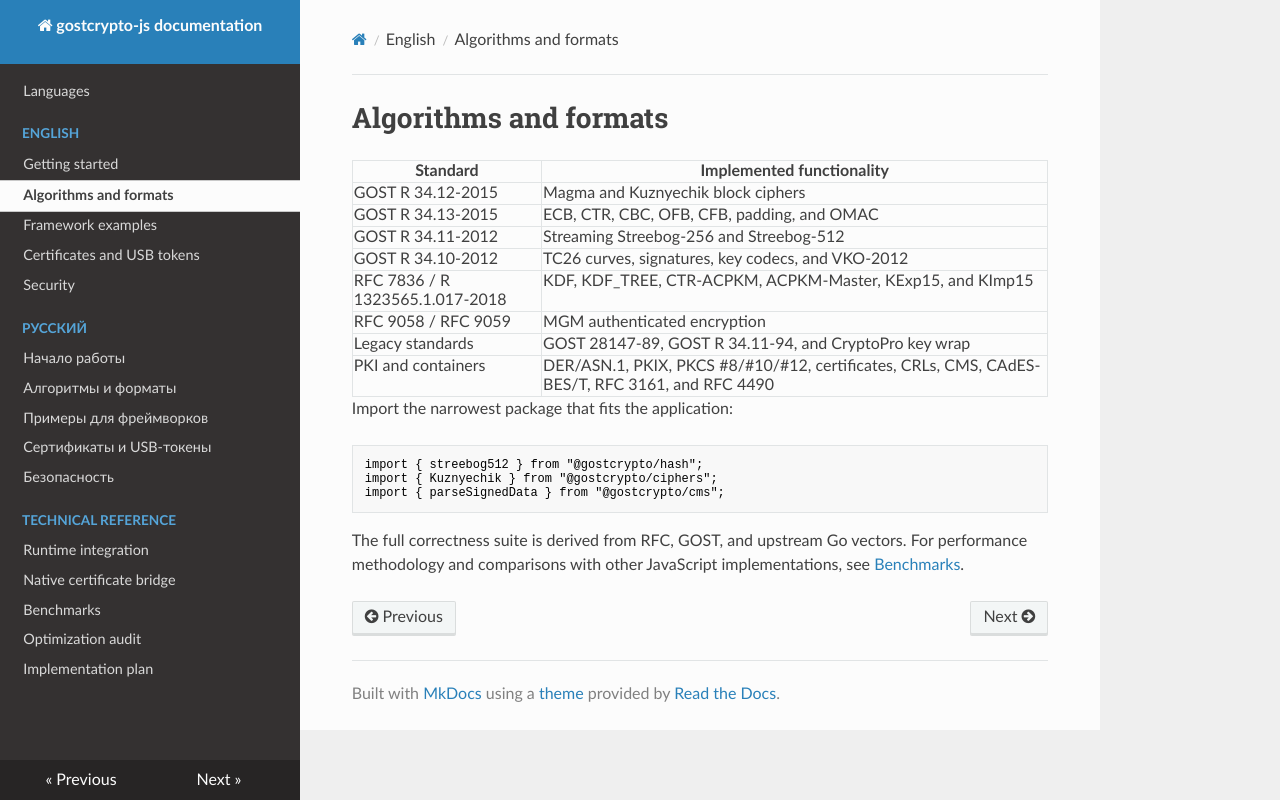

repository: krotos139/js-gostcrypto · page: en/algorithms/index.html · generator: mkdocs

# Algorithms and formats

| Standard | Implemented functionality |
|---|---|
| GOST R 34.12-2015 | Magma and Kuznyechik block ciphers |
| GOST R 34.13-2015 | ECB, CTR, CBC, OFB, CFB, padding, and OMAC |
| GOST R 34.11-2012 | Streaming Streebog-256 and Streebog-512 |
| GOST R 34.10-2012 | TC26 curves, signatures, key codecs, and VKO-2012 |
| RFC 7836 / R 1323565.1.017-2018 | KDF, KDF_TREE, CTR-ACPKM, ACPKM-Master, KExp15, and KImp15 |
| RFC 9058 / RFC 9059 | MGM authenticated encryption |
| Legacy standards | GOST 28147-89, GOST R 34.11-94, and CryptoPro key wrap |
| PKI and containers | DER/ASN.1, PKIX, PKCS #8/#10/#12, certificates, CRLs, CMS, CAdES-BES/T, RFC 3161, and RFC 4490 |

Import the narrowest package that fits the application:

```js
import { streebog512 } from "@gostcrypto/hash";
import { Kuznyechik } from "@gostcrypto/ciphers";
import { parseSignedData } from "@gostcrypto/cms";
```

The full correctness suite is derived from RFC, GOST, and upstream Go vectors.
For performance methodology and comparisons with other JavaScript
implementations, see [Benchmarks](../BENCHMARKS.md).
